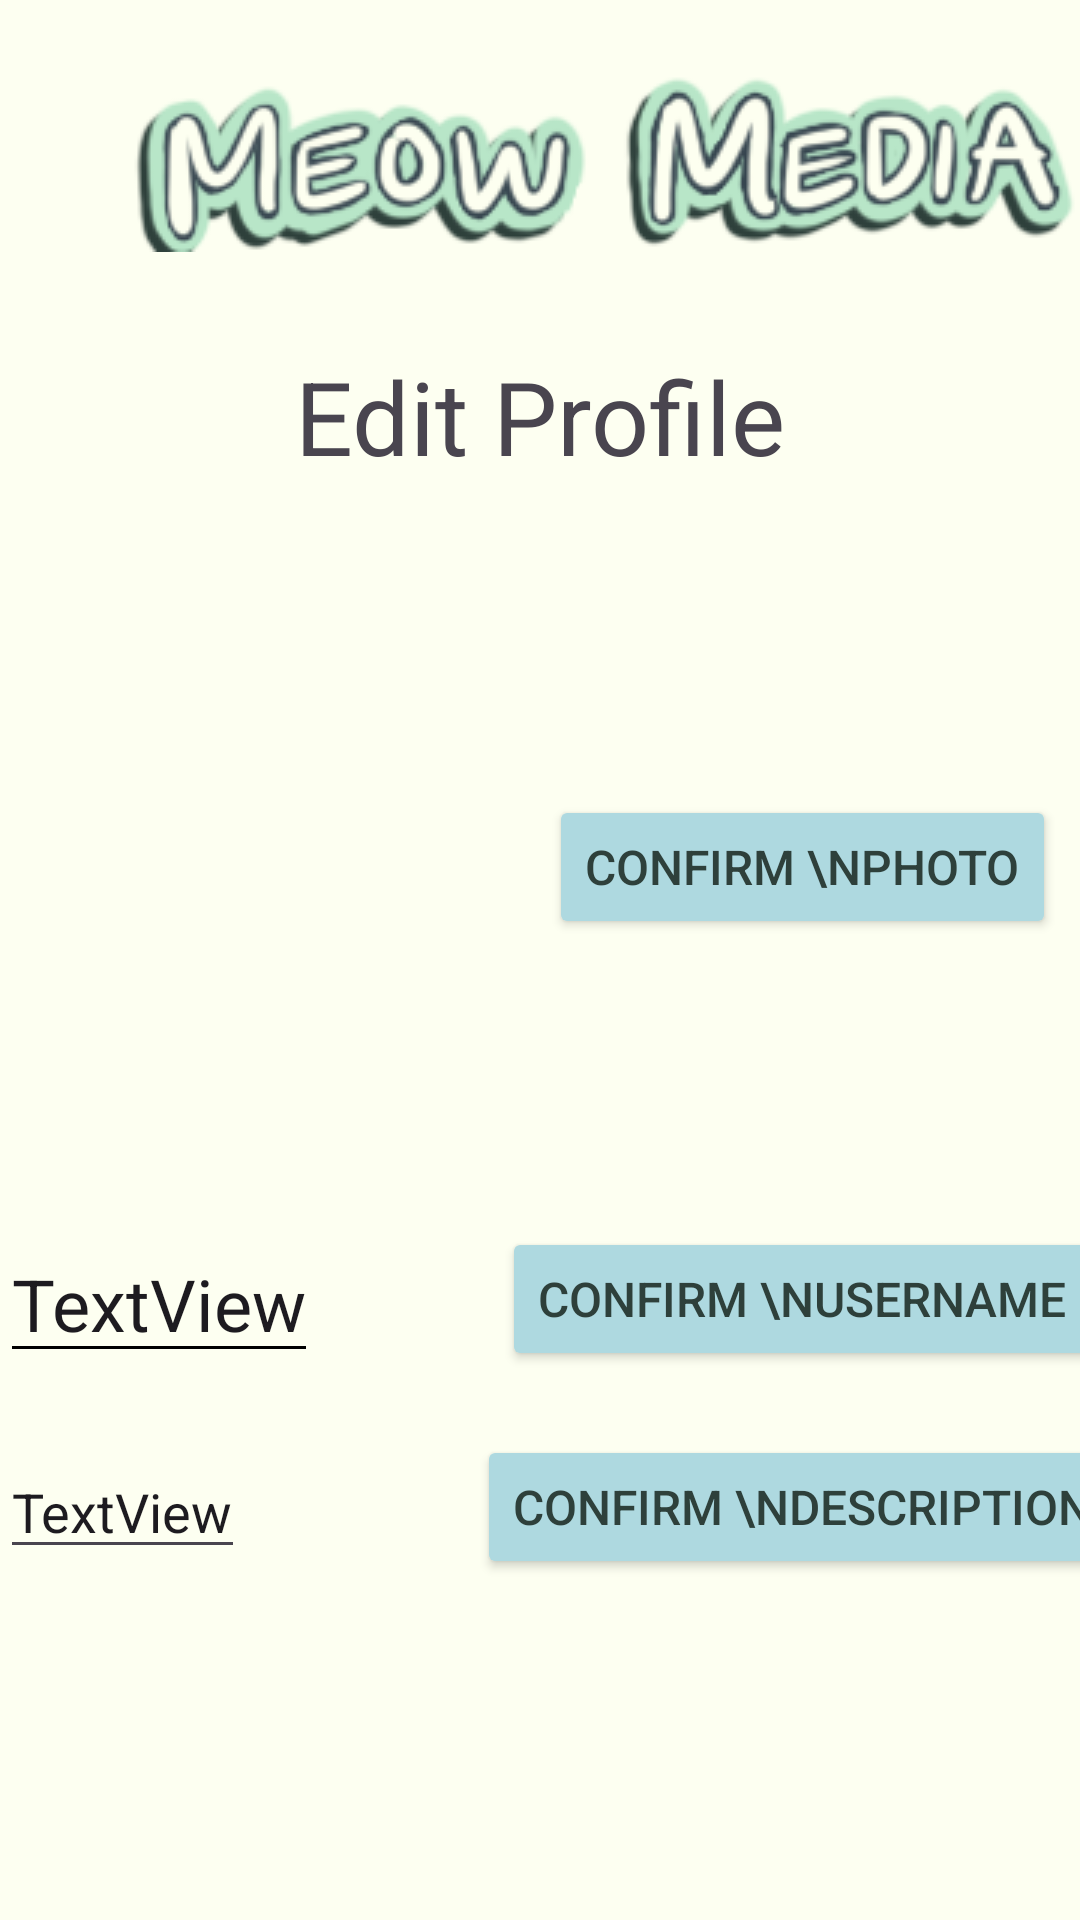

Produce the Android XML layout that renders to this screen, including the resource entries it uses.
<!-- AndroidManifest.xml: application theme Theme.MeowMedia2 -->
<!-- res/layout/activity_settings.xml -->
<?xml version="1.0" encoding="utf-8"?>
<androidx.constraintlayout.widget.ConstraintLayout xmlns:android="http://schemas.android.com/apk/res/android"
    xmlns:app="http://schemas.android.com/apk/res-auto"
    xmlns:tools="http://schemas.android.com/tools"
    android:id="@+id/layout_post"
    android:layout_width="match_parent"
    android:layout_height="match_parent"
    android:background="@color/creme"
    tools:context=".activities.SettingsActivity">

    <ImageView
        android:id="@+id/imageView_settings_back"
        android:layout_width="40dp"
        android:layout_height="40dp"
        android:layout_marginTop="32dp"
        app:layout_constraintEnd_toStartOf="@+id/imageView_settings_logo"
        app:layout_constraintHorizontal_bias="0.5"
        app:layout_constraintStart_toStartOf="parent"
        app:layout_constraintTop_toTopOf="parent"
        app:srcCompat="@drawable/back" />

    <ImageView
        android:id="@+id/imageView_settings_logo"
        android:layout_width="wrap_content"
        android:layout_height="wrap_content"
        app:layout_constraintBottom_toBottomOf="@+id/imageView_settings_back"
        app:layout_constraintEnd_toEndOf="parent"
        app:layout_constraintHorizontal_bias="0.5"
        app:layout_constraintStart_toEndOf="@+id/imageView_settings_back"
        app:layout_constraintTop_toTopOf="@+id/imageView_settings_back"
        app:srcCompat="@drawable/title" />

    <TextView
        android:id="@+id/textView_settings_title"
        android:layout_width="wrap_content"
        android:layout_height="wrap_content"
        android:layout_marginTop="32dp"
        android:text="Edit Profile"
        android:textSize="34sp"
        app:layout_constraintEnd_toEndOf="parent"
        app:layout_constraintStart_toStartOf="parent"
        app:layout_constraintTop_toBottomOf="@+id/imageView_settings_logo"
        tools:text="Edit Profile" />

    <ImageView
        android:id="@+id/imageView_post_profilePicture"
        android:layout_width="175dp"
        android:layout_height="175dp"
        android:layout_marginTop="40dp"
        app:layout_constraintTop_toBottomOf="@+id/textView_settings_title"
        app:layout_constraintVertical_chainStyle="spread_inside"
        tools:layout_editor_absoluteX="49dp"
        tools:srcCompat="@tools:sample/avatars" />

    <EditText
        android:id="@+id/editText_settings_username"
        android:layout_width="wrap_content"
        android:layout_height="wrap_content"
        android:layout_marginTop="32dp"
        android:backgroundTint="#000000"
        android:text="TextView"
        android:textSize="24sp"
        app:layout_constraintStart_toStartOf="@+id/imageView_post_profilePicture"
        app:layout_constraintTop_toBottomOf="@+id/imageView_post_profilePicture"
        tools:text="Username" />

    <EditText
        android:id="@+id/editText_settings_description"
        android:layout_width="wrap_content"
        android:layout_height="wrap_content"
        android:layout_marginTop="24dp"
        android:text="TextView"
        app:layout_constraintStart_toStartOf="@+id/editText_settings_username"
        app:layout_constraintTop_toBottomOf="@+id/editText_settings_username"
        tools:text="Description" />

    <Button
        android:id="@+id/button_settings_confirmPhoto"
        android:layout_width="wrap_content"
        android:layout_height="wrap_content"
        android:backgroundTint="@color/blue"
        android:text="Confirm \nPhoto"
        android:textColor="@color/darkGreen"
        android:textSize="16sp"
        app:layout_constraintBottom_toBottomOf="@+id/imageView_post_profilePicture"
        app:layout_constraintEnd_toEndOf="parent"
        app:layout_constraintStart_toEndOf="@+id/imageView_post_profilePicture"
        app:layout_constraintTop_toTopOf="@+id/imageView_post_profilePicture"
        tools:text="Confirm \nPhoto" />

    <Button
        android:id="@+id/button_settings_confirmUsername"
        android:layout_width="wrap_content"
        android:layout_height="wrap_content"
        android:backgroundTint="@color/blue"
        android:text="Confirm \nUsername"
        android:textColor="@color/darkGreen"
        android:textSize="16sp"
        app:layout_constraintBottom_toBottomOf="@+id/editText_settings_username"
        app:layout_constraintEnd_toEndOf="@+id/button_settings_confirmPhoto"
        app:layout_constraintStart_toStartOf="@+id/button_settings_confirmPhoto"
        app:layout_constraintTop_toTopOf="@+id/editText_settings_username"
        tools:text="Confirm \nUsername" />

    <Button
        android:id="@+id/button_settings_confirmDescription"
        android:layout_width="wrap_content"
        android:layout_height="wrap_content"
        android:backgroundTint="@color/blue"
        android:text="Confirm \nDescription"
        android:textColor="@color/darkGreen"
        android:textSize="16sp"
        app:layout_constraintBottom_toBottomOf="@+id/editText_settings_description"
        app:layout_constraintEnd_toEndOf="@+id/button_settings_confirmUsername"
        app:layout_constraintStart_toStartOf="@+id/button_settings_confirmUsername"
        app:layout_constraintTop_toTopOf="@+id/editText_settings_description"
        tools:text="Confirm \nDescription" />
</androidx.constraintlayout.widget.ConstraintLayout>
<!-- resources referenced by this layout -->
<resources>
  <color name="blue">#AED9E0</color>
  <color name="creme">#fdfff1 </color>
  <color name="darkGreen">#2E403B</color>
  <!-- drawable title: png bitmap (drawable, 32788 bytes) -->
  <style name="Theme.MeowMedia2" parent="Base.Theme.MeowMedia2" />
  <style name="Base.Theme.MeowMedia2" parent="Theme.Material3.DayNight.NoActionBar">
          
          
      </style>
</resources>
